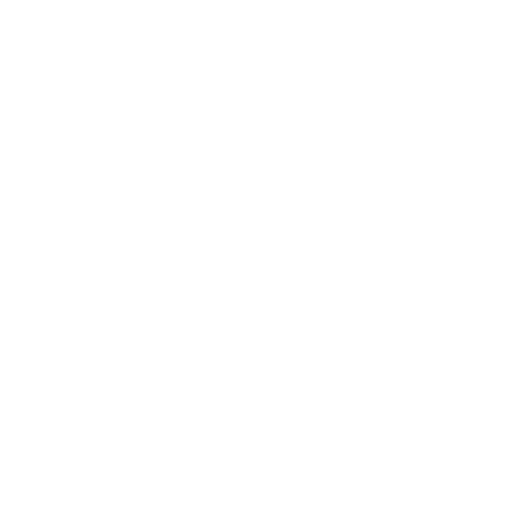
t = 0.00 s
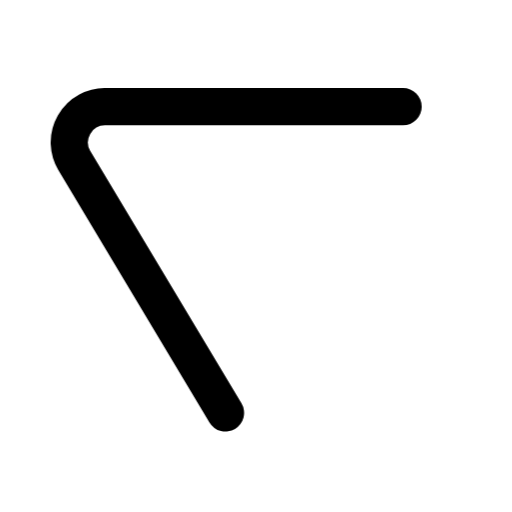
t = 0.32 s
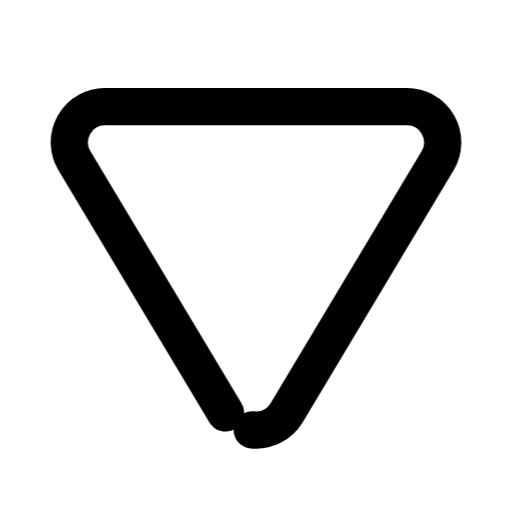
t = 0.94 s
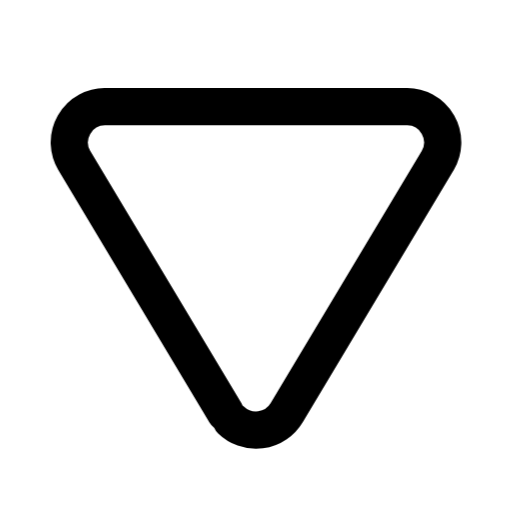
t = 1.25 s
t = 1.79 s: frame unchanged from t = 1.25 s, image omitted
t = 2.33 s: frame unchanged from t = 1.25 s, image omitted

The animated SVG that drew these frames (rendered in a browser with its animation timeline set to each time). Animation: 1 CSS @keyframes rule; one cycle of 2.65 s, repeats indefinitely.

<svg xmlns="http://www.w3.org/2000/svg" width="24" height="24" fill="none" stroke="currentColor" stroke-linecap="round" stroke-linejoin="round" stroke-width="2" viewBox="0 0 24 24">
    <!-- Generated by scripts/icon-expansion/generate.mjs -->
    <!-- Adapted from Tabler Icons 3.34.1.
MIT License

Copyright (c) 2020-2024 Paweł Kuna

Permission is hereby granted, free of charge, to any person obtaining a copy
of this software and associated documentation files (the "Software"), to deal
in the Software without restriction, including without limitation the rights
to use, copy, modify, merge, publish, distribute, sublicense, and/or sell
copies of the Software, and to permit persons to whom the Software is
furnished to do so, subject to the following conditions:

The above copyright notice and this permission notice shall be included in all
copies or substantial portions of the Software.

THE SOFTWARE IS PROVIDED "AS IS", WITHOUT WARRANTY OF ANY KIND, EXPRESS OR
IMPLIED, INCLUDING BUT NOT LIMITED TO THE WARRANTIES OF MERCHANTABILITY,
FITNESS FOR A PARTICULAR PURPOSE AND NONINFRINGEMENT. IN NO EVENT SHALL THE
AUTHORS OR COPYRIGHT HOLDERS BE LIABLE FOR ANY CLAIM, DAMAGES OR OTHER
LIABILITY, WHETHER IN AN ACTION OF CONTRACT, TORT OR OTHERWISE, ARISING FROM,
OUT OF OR IN CONNECTION WITH THE SOFTWARE OR THE USE OR OTHER DEALINGS IN THE
SOFTWARE. -->
    <!-- Motion: trace each stroke from its own origin, accumulate the drawing, then hold before restarting. -->
    <style>
        @media (prefers-reduced-motion: no-preference) {
            @keyframes ira-stroke-triangle-inverted-0 { 0% { stroke-dashoffset: 1; opacity: 0; } 0.4% { opacity: 1; } 47%, 88% { stroke-dashoffset: 0; opacity: 1; } 100% { stroke-dashoffset: 0; opacity: 0; } }
            [data-ira-stroke-reveal="triangle-inverted"] [data-ira-line="0"] { stroke-dasharray: 1 1; animation: ira-stroke-triangle-inverted-0 2.65s cubic-bezier(.25,.65,.35,1) infinite; }
        }
    </style>
    <g data-ira-stroke-reveal="triangle-inverted"><g transform="translate(1.5 1.5) scale(.875)"><path data-ira-line="0" pathLength="1" d="M10.363 20.405L2.2569999999999997 6.871A1.914 1.914 0 0 1 3.893 4L20.107 4A1.914 1.914 0 0 1 21.743 6.871L13.636999999999999 20.405A1.914 1.914 0 0 1 10.363 20.405z"/></g></g>
</svg>
